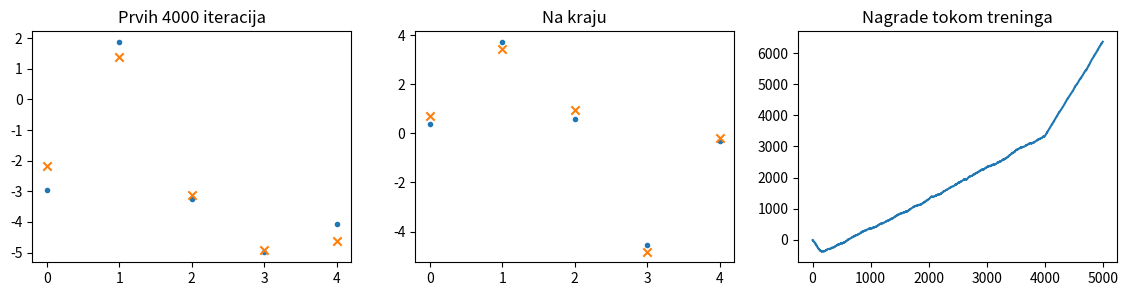
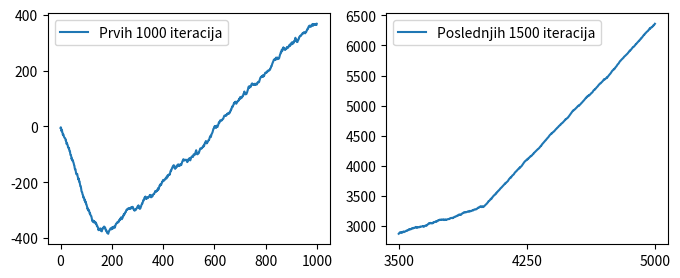

Write the Python code that produced these figures, in order.
from typing import Iterable
import random

import numpy as np
import matplotlib.pyplot as plt

from tqdm import trange


class Bandit:
    """A bandit with uniform reward distribution."""

    def __init__(self, mean: float, span: float):
        """Initialize the bandit.

        Regardless of the received action, the bandit will return reward
        uniformly sampled from segment [`mean`-`span`, `mean`+`span`].

        Args:
            mean (float): Mean (expected) value of the reward.
            span (float): Span of the reward.
        """
        self.mean = mean
        self.span = span

    def pull_leaver(self) -> float:
        """Pull leaver and obtain reward.

        Returns:
            float: The obtained reward.
        """
        return self.mean + 2 * self.span * (
            random.random() - 0.5
        )  # random number in [mean-span, mean+span]


class BanditsEnvironment:
    """An environment consisting of multiple bandits."""

    def __init__(self, bandits: Iterable[Bandit], penalty=1000):
        """Initialize the environment.

        Args:
            bandits (iter[Bandit]): Bandits to be used within the environment.
            penalty (int, optional):
                If the external agents attempts to use a bandit not in the list,
                i.e. if the chosen action is negative or bigger than the index of
                the last bandit, the returned reward will be `-penalty`. Defaults to 1000.
        """
        self.bandits: list[Bandit] = list(bandits)
        self.penalty = penalty

    def take_action(self, a: int):
        """
        Select bandit `a` and pull its leaver.

        If the selected agent is valid, return the obtained reward.
        Otherwise, return negative penalty.
        """
        if a < 0 or a >= len(self.bandits):
            return -self.penalty
        else:
            return self.bandits[a].pull_leaver()


def choose_greedy_action(q):
    return np.argmax(q)


def choose_random_action(n):
    return random.randint(0, n - 1)


def choose_eps_greedy_action(q, eps):
    if random.random() > eps:
        return choose_greedy_action(q)
    else:
        return choose_random_action(len(q))


def train(bandits_no=5, attempts_no=5000, alpha=0.1, epsilon=0.1, plotting=True):
    bandits = [
        Bandit(10 * (random.random() - 0.5), 5 * random.random())
        for _ in range(bandits_no)
    ]
    env = BanditsEnvironment(bandits)

    q = [100 for _ in range(bandits_no)]
    rewards = []

    for t in trange(attempts_no):
        a = choose_eps_greedy_action(q, epsilon)
        r = env.take_action(a)
        q[a] = q[a] + alpha * (r - q[a])

        rewards.append(r)

    if plotting:
        plt.scatter(range(len(q)), q, marker=".")
        plt.scatter(range(len(q)), [b.mean for b in env.bandits], marker="x")

    return env, rewards, q


# Zadatak 1 : pokrenuti trening za razlicite vrednosti epsilon, prikazati rezultate i izvesti zakljucak o nagibu krive
def prvi_zadatak():
    plt.figure(figsize=(14, 3))
    for i in range(3):
        envi, rew, q1 = train(epsilon=10 ** (-i - 1), plotting=False)

        plot_e(3, i + 1, envi.bandits, rew)
        plt.title(10 ** (-i - 1))

    plt.show()


def plot_e(n, i, envi, rew):
    plt.subplot(1, n, i)
    g = np.cumsum(rew)
    max_r = max([b.mean for b in envi])
    plt.plot(g, "r")
    plt.plot(np.cumsum(max_r * np.ones(len(g))), "b")


# Zakljucak prvog zadatka jeste da bismo najbolje prosli (dobili najvecu kumulativnu nagradu) da smo koristili greedy politiku sve vreme.
# Prilikom smanjenja vrednosti epsilona, cesce je birana masina sa najvecom srednjom vrednosti (samim tim i veca nagarda) te je nagib
# krive kumulativne nagrade rastao.


# Zadatak 2 : Sa naucenim q i epsilon = 0, pustiti 100 iteracija
def drugi_zadatak(plotting=False):
    env, rewards, q = train(plotting=False)
    learned_q = q.copy()

    # 100 iteracija sa epsilon = 0 (greedy metoda)
    greedy_rewards = []
    for _ in range(100):
        a = choose_greedy_action(learned_q)
        r = env.take_action(a)
        greedy_rewards.append(r)

    avg_rewards_eps_greedy = np.mean(rewards)
    avg_rewards_greedy = np.mean(greedy_rewards)
    print(f"Max Q naučena vrednost: {max(learned_q):.2f}")
    print("Prosečna nagrada - ε-Greedy Politika:", avg_rewards_eps_greedy)
    print("Prosečna nagrada - Čista Greedy Politika:", avg_rewards_greedy)
    if plotting:
        last_100_eps_greedy_rewards = rewards[-100:]

        cumulative_rewards_eps_greedy = np.cumsum(last_100_eps_greedy_rewards)
        cumulative_rewards_greedy = np.cumsum(greedy_rewards)

        plt.figure(figsize=(12, 6))
        plt.plot(
            cumulative_rewards_eps_greedy,
            label="Kumulativne Nagrade - Poslednjih 100 ε-Greedy",
        )
        plt.plot(
            cumulative_rewards_greedy,
            label="Kumulativne Nagrade - Greedy",
            linestyle="--",
        )

        plt.xlabel("Epoha")
        plt.ylabel("Kumulativna Nagrada")
        plt.title("Poredjenje Kumulativnih Nagrada: ε-Greedy vs Greedy")
        plt.legend()
        plt.show()

        # Poredjenje na poslednjih 10 nagrada
        max_mean_reward = max(bandit.mean for bandit in env.bandits)
        eps_greedy_every_10 = last_100_eps_greedy_rewards[::10]
        greedy_every_10 = greedy_rewards[::10]

        epochs = range(len(rewards) - 100, len(rewards), 10)
        plt.scatter(
            epochs,
            eps_greedy_every_10,
            label="ε-Greedy Nagrade (svaka 10ta)",
            marker="o",
            alpha=0.7,
        )

        plt.scatter(
            epochs,
            greedy_every_10,
            label="Greedy Nagrade (svaka 10ta)",
            marker="x",
            alpha=0.7,
        )

        plt.axhline(
            y=max_mean_reward,
            color="r",
            linestyle="--",
            label="Max Mean Moguća Nagrada",
        )

        plt.xlabel("Epoha")
        plt.ylabel("Nagrada")
        plt.title("Nagrada na 10 epoha za poslednjih 100 ε-Greedy i 100 Greedy")
        plt.legend()
        plt.show()

        envi, rew, q1 = train(plotting=False)
        plot_e(2, 1, envi.bandits, rew)
        plt.title("5000 iteracija")
        plt.show()


# Treci deo, pod a) - nakon 4000 iteracija promena srednje vrednosti i spanovi bandita.
def train_3a(bandits_no=5, attempts_no=5000, alpha=0.1, epsilon=0.1, plotting=True):
    bandits = [
        Bandit(10 * (random.random() - 0.5), 5 * random.random())
        for _ in range(bandits_no)
    ]
    env = BanditsEnvironment(bandits)

    q = [100 for _ in range(bandits_no)]
    rewards = []

    for t in trange(attempts_no):
        if t == 4000:
            # Prikaz stanja nakon 4000 iteracija
            plt.figure(figsize=(14, 3))
            plt.subplot(1, 3, 1)
            plt.scatter(range(len(q)), q, marker=".")
            plt.scatter(range(len(q)), [b.mean for b in env.bandits], marker="x")
            plt.title("Prvih 4000 iteracija")

            print(
                "Ukupno odstupanje procenjene srednje vrednosti od realne, posle 4000 iteracija: ",
                loss_function(q, env.bandits),
            )

            # Kreiranje novih (m, s)
            bandits = [
                Bandit(10 * (random.random() - 0.5), 5 * random.random())
                for _ in range(bandits_no)
            ]
            env = BanditsEnvironment(bandits)
        a = choose_eps_greedy_action(q, epsilon)
        r = env.take_action(a)
        q[a] = q[a] + alpha * (r - q[a])

        rewards.append(r)

    if plotting:
        # Prikaz stanja nakon izmene (m, s)
        plt.subplot(1, 3, 2)
        plt.scatter(range(len(q)), q, marker=".")
        plt.scatter(range(len(q)), [b.mean for b in env.bandits], marker="x")
        plt.title("Na kraju")

        print(
            "Ukupno odstupanje procenjene srednje vrednosti od realne, na kraju: ",
            loss_function(q, env.bandits),
        )

        # Pracenje nagrada kroz vreme
        plt.subplot(1, 3, 3)
        g = np.cumsum(rewards)
        plt.plot(g)
        plt.title("Nagrade tokom treninga")
        plt.show()

        plt.figure(figsize=(8, 3))
        plt.subplot(1, 2, 1)
        plt.plot(g[:1000], label="Prvih 1000 iteracija")
        plt.legend()
        plt.subplot(1, 2, 2)
        plt.plot(g[-1500:], label="Poslednjih 1500 iteracija")
        plt.xticks([0, 750, 1500], [3500, 4250, 5000])
        plt.legend()

        plt.show()


def loss_function(q, envi):
    loss = 0
    m = [b.mean for b in envi]
    for a in range(len(q)):
        loss += abs(q[a] - m[a])
    return loss


train_3a(plotting=True)
